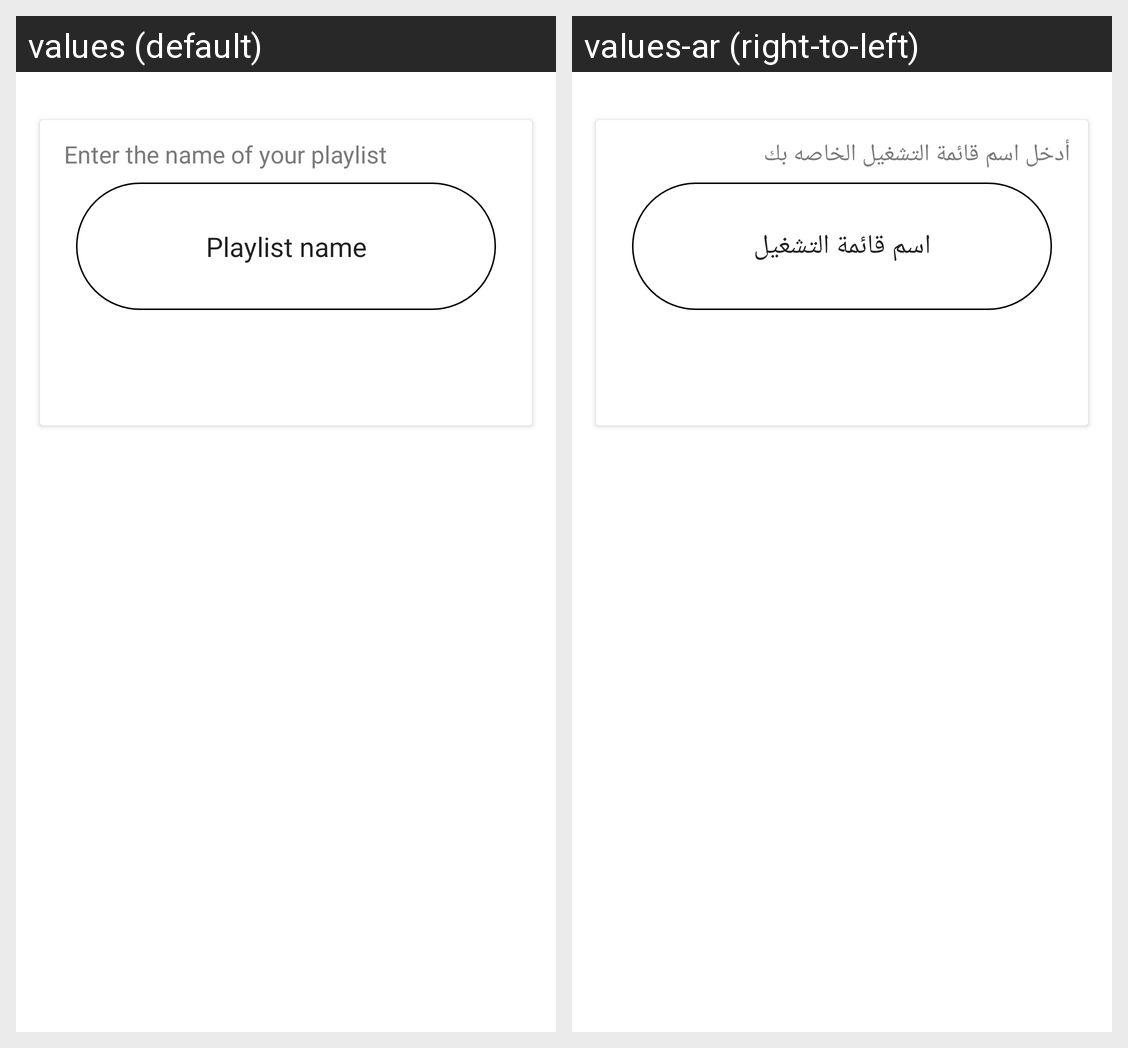

The Android screen above is rendered under two locales of the same app. Produce the string resources it draws, with the default and per-locale values.
Android screen res/layout/add_playlist_layout.xml rendered under 2 locales, left to right: values (default), values-ar (right-to-left). Device: Nexus 5 (rendered at 1080×1920; each locale shown at half size, 540×960, under a caption strip naming it); theme Theme.MaterialComponents.DayNight.NoActionBar.
Strings drawn on this screen, with the default value and each locale's value (text and hints the layout hard-codes, and strings that could not be matched under every locale, appear in the picture but are not listed):

enter_playlist_header
  values:  Enter the name of your playlist
  values-ar: أدخل اسم قائمة التشغيل الخاصه بك

playlist_hint_header
  values: Playlist name
  values-ar: اسم قائمة التشغيل
